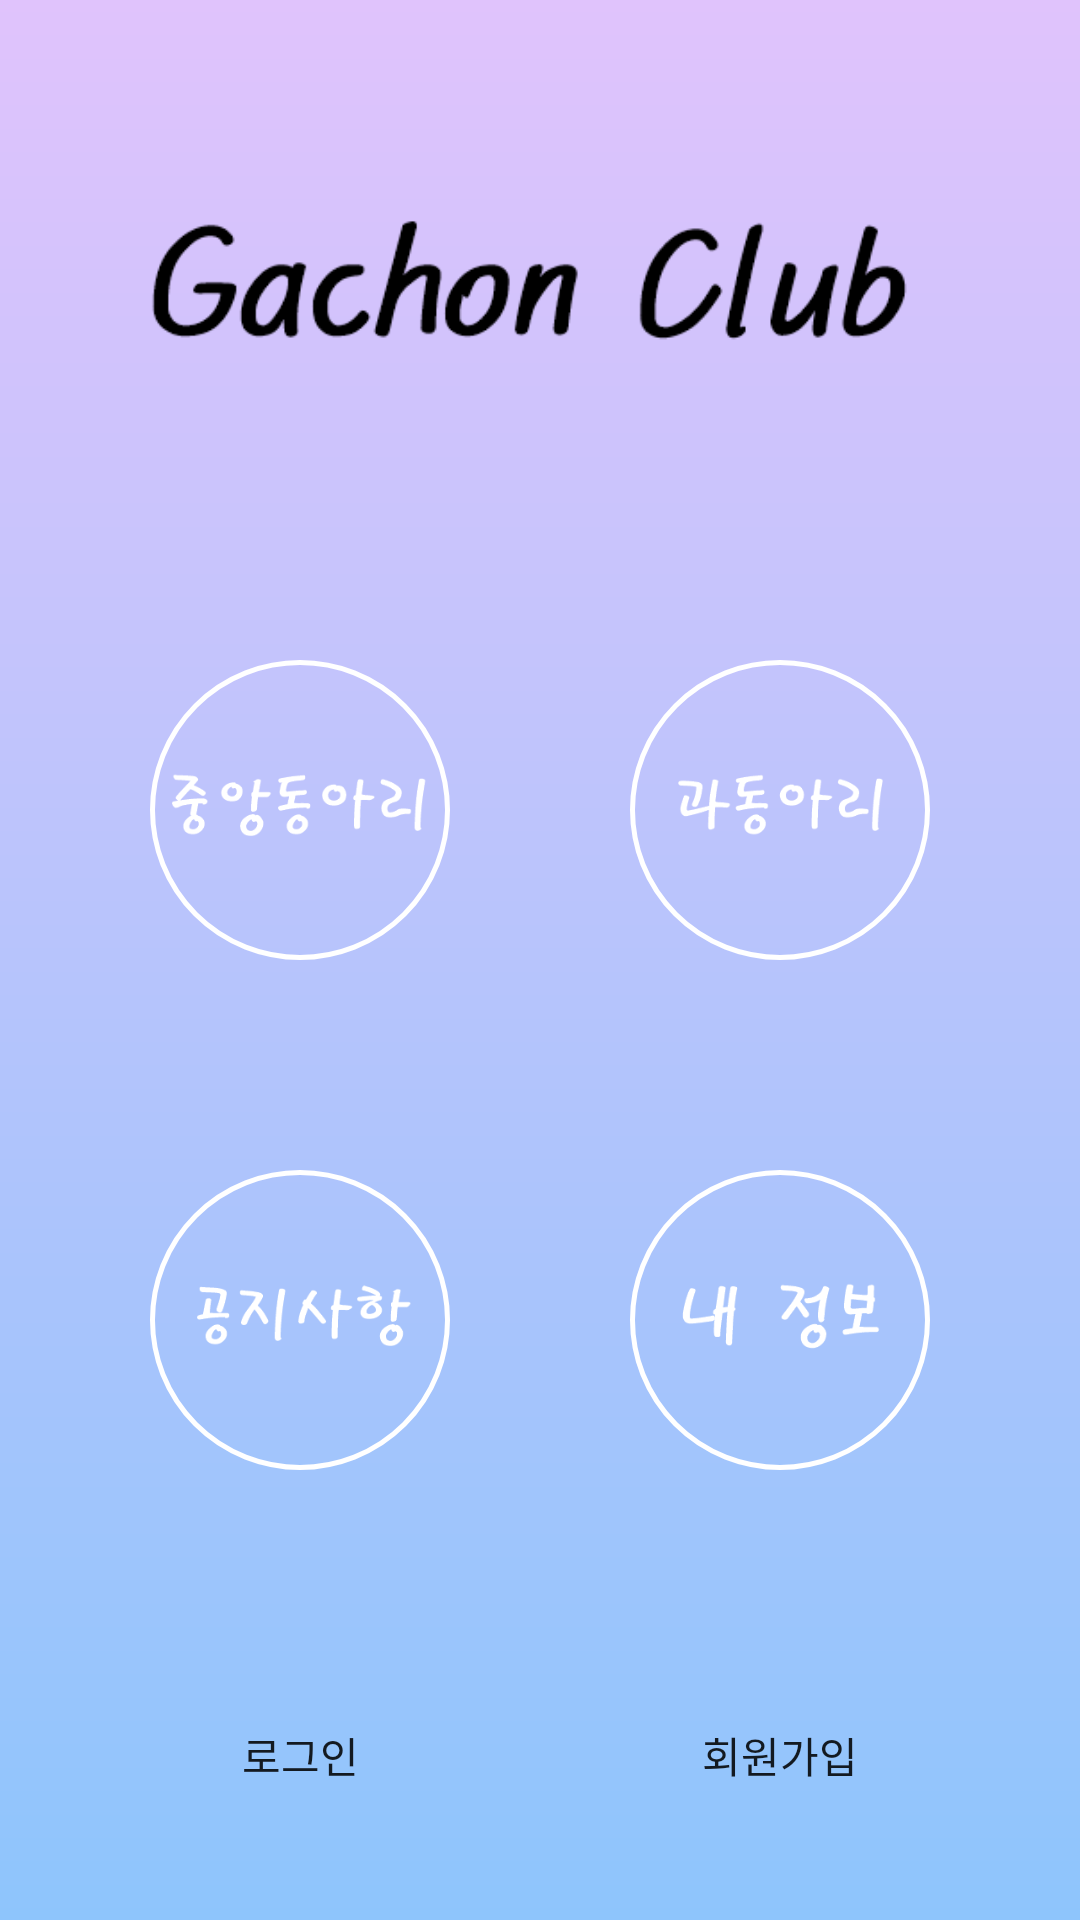

Here is an Android app screen rendered from its layout file. Give the layout XML and the strings, colors and styles it references.
<!-- AndroidManifest.xml: application theme FullScreenTheme -->
<!-- res/layout/content_main.xml -->
<?xml version="1.0" encoding="utf-8"?>
<androidx.constraintlayout.widget.ConstraintLayout
    xmlns:android="http://schemas.android.com/apk/res/android"
    xmlns:app="http://schemas.android.com/apk/res-auto"
    xmlns:tools="http://schemas.android.com/tools"
    android:layout_width="match_parent"
    android:layout_height="match_parent"
    android:background="@drawable/gradient"
    tools:showIn="@layout/activity_main">


    <ImageView
        android:id="@+id/gachon_logo"
        android:layout_width="330dp"
        android:layout_height="100dp"
        android:layout_marginStart="50dp"
        android:layout_marginTop="50dp"
        android:layout_marginEnd="50dp"
        android:layout_marginBottom="132dp"
        app:layout_constraintBottom_toTopOf="@+id/Main_club"
        app:layout_constraintEnd_toEndOf="parent"
        app:layout_constraintStart_toStartOf="parent"
        app:layout_constraintTop_toTopOf="parent"
        app:srcCompat="@drawable/gachon_logo"
        tools:srcCompat="@drawable/gachon_logo" />

    <ImageButton
        android:id="@+id/Main_club"
        style="@style/Widget.AppCompat.Button"
        android:layout_width="100dp"
        android:layout_height="100dp"
        android:layout_marginStart="80dp"
        android:layout_marginTop="70dp"
        android:layout_marginEnd="30dp"
        android:background="@drawable/button_background"
        android:scaleType="fitCenter"
        android:src="@drawable/main_club"
        app:layout_constraintEnd_toStartOf="@+id/Sub_club"
        app:layout_constraintStart_toStartOf="parent"
        app:layout_constraintTop_toBottomOf="@+id/gachon_logo" />

    <ImageButton
        android:id="@+id/Sub_club"
        style="@style/Widget.AppCompat.Button"
        android:layout_width="100dp"
        android:layout_height="100dp"
        android:layout_marginStart="30dp"
        android:layout_marginTop="70dp"
        android:layout_marginEnd="80dp"
        android:background="@drawable/button_background"
        android:scaleType="fitCenter"
        android:src="@drawable/sub_club"
        app:layout_constraintEnd_toEndOf="parent"
        app:layout_constraintStart_toEndOf="@+id/Main_club"
        app:layout_constraintTop_toBottomOf="@+id/gachon_logo" />

    <ImageButton
        android:id="@+id/Notice"
        style="@style/Widget.AppCompat.Button"
        android:layout_width="100dp"
        android:layout_height="100dp"
        android:layout_marginStart="80dp"
        android:layout_marginTop="70dp"
        android:layout_marginEnd="30dp"
        android:background="@drawable/button_background"
        android:scaleType="fitCenter"
        android:src="@drawable/notice"
        app:layout_constraintEnd_toStartOf="@+id/Information"
        app:layout_constraintStart_toStartOf="parent"
        app:layout_constraintTop_toBottomOf="@+id/Main_club" />

    <ImageButton
        android:id="@+id/Information"
        style="@style/Widget.AppCompat.Button"
        android:layout_width="100dp"
        android:layout_height="100dp"
        android:layout_marginStart="30dp"
        android:layout_marginTop="70dp"
        android:layout_marginEnd="80dp"
        android:background="@drawable/button_background"
        android:scaleType="fitCenter"
        android:src="@drawable/account"
        app:layout_constraintEnd_toEndOf="parent"
        app:layout_constraintStart_toEndOf="@+id/Notice"
        app:layout_constraintTop_toBottomOf="@+id/Sub_club" />

    <Button
        android:id="@+id/Sign_in"
        android:layout_width="wrap_content"
        android:layout_height="wrap_content"
        android:layout_marginTop="120dp"
        android:layout_marginBottom="80dp"
        android:background="#00FF0000"
        android:text="로그인"
        app:layout_constraintBottom_toBottomOf="parent"
        app:layout_constraintEnd_toEndOf="@+id/Notice"
        app:layout_constraintStart_toStartOf="@+id/Notice"
        app:layout_constraintTop_toBottomOf="@+id/Notice" />

    <Button
        android:id="@+id/Sign_up"
        android:layout_width="wrap_content"
        android:layout_height="wrap_content"
        android:layout_marginTop="120dp"
        android:layout_marginBottom="80dp"
        android:background="#00FF0000"
        android:text="회원가입"
        app:layout_constraintBottom_toBottomOf="parent"
        app:layout_constraintEnd_toEndOf="@+id/Information"
        app:layout_constraintStart_toStartOf="@+id/Information"
        app:layout_constraintTop_toBottomOf="@+id/Information" />

</androidx.constraintlayout.widget.ConstraintLayout>
<!-- res/layout/activity_main.xml (included above) -->
<?xml version="1.0" encoding="utf-8"?>
<androidx.constraintlayout.widget.ConstraintLayout xmlns:android="http://schemas.android.com/apk/res/android"
    xmlns:app="http://schemas.android.com/apk/res-auto"
    xmlns:tools="http://schemas.android.com/tools"
    android:layout_width="match_parent"
    android:layout_height="match_parent"
    android:background="#03A9F4"
    tools:context=".MainActivity">

    <TextView
        android:id="@+id/Title"
        android:layout_width="wrap_content"
        android:layout_height="wrap_content"
        android:layout_marginTop="150dp"
        android:text="동아리"
        android:textAppearance="@style/TextAppearance.AppCompat.Display1"
        app:layout_constraintBottom_toBottomOf="@+id/gachon_logo"
        app:layout_constraintEnd_toEndOf="parent"
        app:layout_constraintStart_toStartOf="parent"
        app:layout_constraintTop_toTopOf="@+id/gachon_logo" />

    <ImageView
        android:id="@+id/gachon_logo"
        android:layout_width="330dp"
        android:layout_height="200dp"
        android:layout_marginStart="50dp"
        android:layout_marginTop="10dp"
        android:layout_marginEnd="50dp"
        android:layout_marginBottom="132dp"
        app:layout_constraintBottom_toTopOf="@+id/Main_club"
        app:layout_constraintEnd_toEndOf="parent"
        app:layout_constraintStart_toStartOf="parent"
        app:layout_constraintTop_toTopOf="parent"
        app:srcCompat="@drawable/gachon_logo"
        tools:srcCompat="@drawable/gachon_logo" />

    <Button
        android:id="@+id/Main_club"
        style="@style/Widget.AppCompat.Button"
        android:layout_width="130dp"
        android:layout_height="70dp"
        android:layout_marginStart="80dp"
        android:layout_marginTop="100dp"
        android:layout_marginEnd="30dp"
        android:background="@drawable/button_background"
        android:text="중앙동아리"
        app:layout_constraintEnd_toStartOf="@+id/sub_club"
        app:layout_constraintStart_toStartOf="parent"
        app:layout_constraintTop_toBottomOf="@+id/gachon_logo" />

    <Button
        android:id="@+id/sub_club"
        style="@style/Widget.AppCompat.Button"
        android:layout_width="130dp"
        android:layout_height="70dp"
        android:layout_marginStart="30dp"
        android:layout_marginTop="100dp"
        android:layout_marginEnd="80dp"
        android:background="@drawable/button_background"
        android:text="과동아리"
        app:layout_constraintEnd_toEndOf="parent"
        app:layout_constraintStart_toEndOf="@+id/Main_club"
        app:layout_constraintTop_toBottomOf="@+id/gachon_logo" />

    <Button
        android:id="@+id/Notice"
        style="@style/Widget.AppCompat.Button"
        android:layout_width="130dp"
        android:layout_height="70dp"
        android:layout_marginStart="80dp"
        android:layout_marginTop="76dp"
        android:layout_marginEnd="30dp"
        android:background="@drawable/button_background"
        android:text="공지사항"
        app:layout_constraintEnd_toStartOf="@+id/Information"
        app:layout_constraintStart_toStartOf="parent"
        app:layout_constraintTop_toBottomOf="@+id/Main_club" />

    <Button
        android:id="@+id/Information"
        style="@style/Widget.AppCompat.Button"
        android:layout_width="130dp"
        android:layout_height="70dp"
        android:layout_marginStart="30dp"
        android:layout_marginTop="76dp"
        android:layout_marginEnd="80dp"
        android:background="@drawable/button_background"
        android:text="내 정보"
        app:layout_constraintEnd_toEndOf="parent"
        app:layout_constraintStart_toEndOf="@+id/Notice"
        app:layout_constraintTop_toBottomOf="@+id/sub_club" />

    <Button
        android:id="@+id/Sign_in"
        android:layout_width="wrap_content"
        android:layout_height="wrap_content"
        android:layout_marginTop="80dp"
        android:layout_marginBottom="80dp"
        android:text="로그인"
        app:layout_constraintBottom_toBottomOf="parent"
        app:layout_constraintEnd_toEndOf="@+id/Notice"
        app:layout_constraintStart_toStartOf="@+id/Notice"
        app:layout_constraintTop_toBottomOf="@+id/Notice" />

    <Button
        android:id="@+id/Sign_Up"
        android:layout_width="wrap_content"
        android:layout_height="wrap_content"
        android:layout_marginTop="80dp"
        android:layout_marginBottom="80dp"
        android:text="회원가입"
        app:layout_constraintBottom_toBottomOf="parent"
        app:layout_constraintEnd_toEndOf="@+id/Information"
        app:layout_constraintStart_toStartOf="@+id/Information"
        app:layout_constraintTop_toBottomOf="@+id/Information" />

</androidx.constraintlayout.widget.ConstraintLayout>
<!-- resources referenced by this layout -->
<resources>
  <!-- drawable account: png bitmap (drawable, 4052 bytes) -->
  <!-- drawable button_background (drawable) -->
  <?xml version="1.0" encoding="utf-8"?>
  <shape xmlns:android="http://schemas.android.com/apk/res/android"
      android:padding="15dp"
      android:shape="rectangle">
      <solid android:color="#00FF0000"/>
      <corners android:radius="150dp"/>
      <stroke android:width="5px" android:color="#ffffff" />
  </shape>
  <!-- drawable gachon_logo: png bitmap (drawable, 6314 bytes) -->
  <!-- drawable gradient (drawable) -->
  <?xml version="1.0" encoding="utf-8"?>
  <shape xmlns:android="http://schemas.android.com/apk/res/android"
      android:shape="rectangle">
  
      <gradient
          android:angle="90"
          android:endColor="#E0C3FC"
          android:startColor="#8EC5FC" />
  
  </shape>
  <!-- drawable main_club: png bitmap (drawable, 5239 bytes) -->
  <!-- drawable notice: png bitmap (drawable, 4541 bytes) -->
  <!-- drawable sub_club: png bitmap (drawable, 4276 bytes) -->
  <style name="FullScreenTheme" parent="Theme.AppCompat.Light.NoActionBar">
          <item name="android:windowFullscreen">true</item>
      </style>
</resources>
